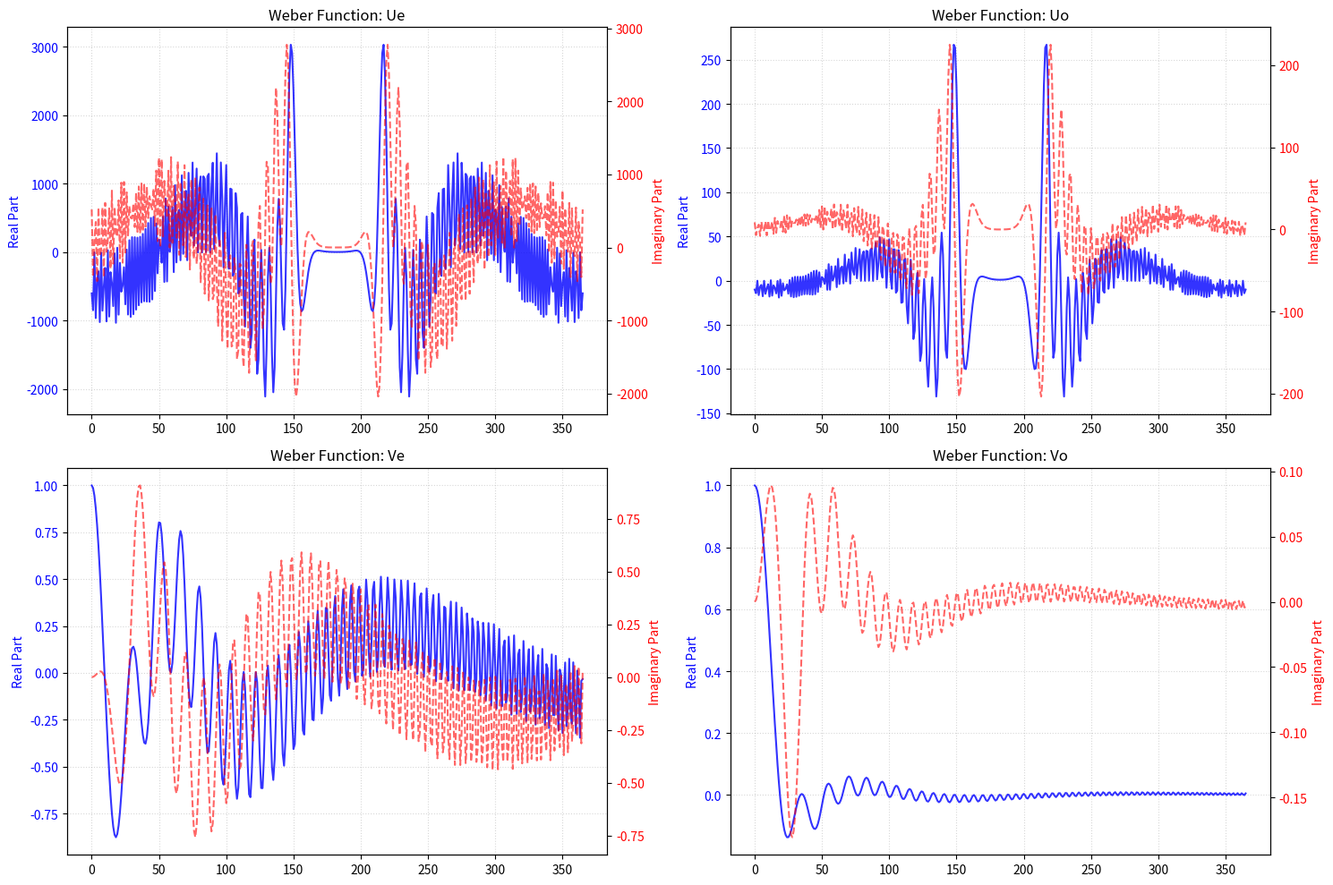
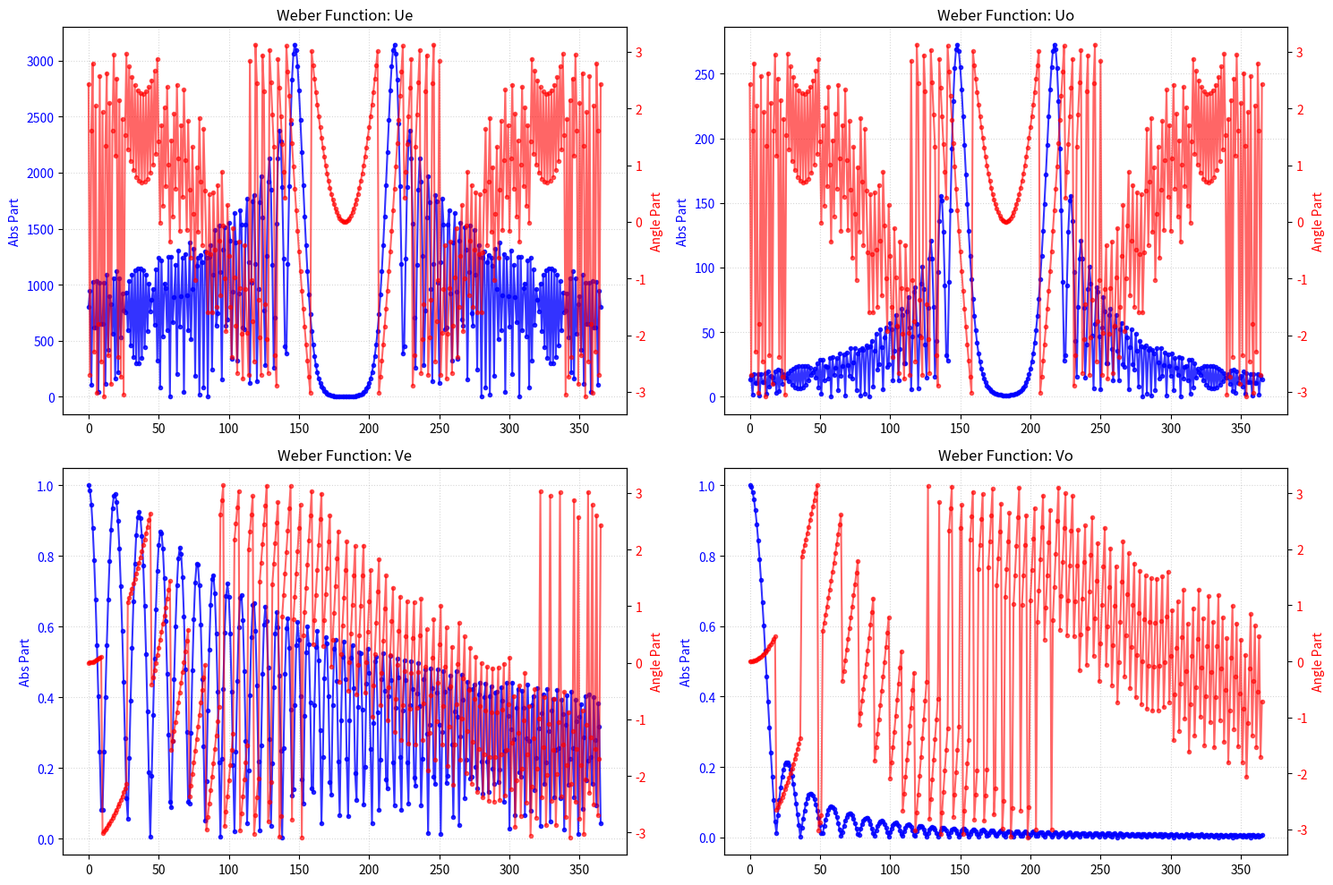

Generate these figures, in order, with matplotlib:
# -*- coding: utf-8 -*-
"""
Created on Sat Feb 28 21:51:57 2026

@author: clher
"""
# %% Load packages
import numpy as np
import mpmath
from scipy.interpolate import RegularGridInterpolator
import matplotlib.pyplot as plt
from PIL import Image
from datetime import datetime
import time
# %% Convert mpmath function to a vectorized numpy function
# This allows us to pass arrays to hyp1f1
hyp1f1_vec = np.frompyfunc(
    lambda a, b, z: complex(mpmath.hyp1f1(a, b, z)), 3, 1)

# %% --- Parameters ---
um, vm = 11, 11
us = 0.03
vs = us  # / 2
# u = np.arange(0, um + us, us)
# v = np.arange(0, vm + vs, vs)
u = np.linspace(-um, um, int(um/us))
v = np.linspace(0, vm, int(vm/vs))

# uneg = -u[1:][::-1]

sp = 8.0                # pixel size (microns)
lambd = 0.782 / sp      # wavelength
kp = 3.0                # transversal part of wave vector
a_param = 5.0          # parameter "a" for Weber beam
np_val = 3.0

# --- Confluent Hypergeometric Functions ---
zu = 1j * kp * u**2
zv = 1j * kp * v**2

print("Computing hypergeometric functions (this may take a moment)...")
# U components: a = 1/4 - i*a/2 or 3/4 - i*a/2
start_time = time.perf_counter()

F11Ue = hyp1f1_vec(0.25 - 0.5j * a_param, 0.5, zu).astype(complex)
F11Uo = hyp1f1_vec(0.75 - 0.5j * a_param, 1.5, zu).astype(complex)

end_time = time.perf_counter()
print(end_time-start_time)

start_time = time.perf_counter()

# V components: a = 1/4 + i*a/2 or 3/4 + i*a/2
F11Ve = hyp1f1_vec(0.25 + 0.5j * a_param, 0.5, zv).astype(complex)
F11Vo = hyp1f1_vec(np_val/4 + 0.5j * a_param, np_val/2, zv).astype(complex)

end_time = time.perf_counter()
print(end_time-start_time)

print("Computing hypergeometric functions finished")

# %%
Ue, Uo, Ve, Vo = F11Ue.copy(), F11Uo.copy(), F11Ve.copy(), F11Vo.copy()
# %%
# %%
UVs = ['Ue', 'Uo', 'Ve', 'Vo']
print("Generating Dual-Axis Plots...")

fig, axes = plt.subplots(2, 2, figsize=(15, 10))
axes_flat = axes.flatten()

for i, func_name in enumerate(UVs):
    ax1 = axes_flat[i]
    data = globals()[func_name]

    # Plot Real Part on Left Axis
    line1 = ax1.plot(np.real(data), 'b-', label='Real', alpha=0.8)
    ax1.set_ylabel('Real Part', color='b')
    ax1.tick_params(axis='y', labelcolor='b')

    # Create Second Axis for Imaginary Part
    ax2 = ax1.twinx()
    line2 = ax2.plot(np.imag(data), 'r--', label='Imag', alpha=0.6)
    ax2.set_ylabel('Imaginary Part', color='r')
    ax2.tick_params(axis='y', labelcolor='r')

    ax1.set_title(f"Weber Function: {func_name}")
    ax1.grid(True, linestyle=':', alpha=0.5)

plt.tight_layout()
plt.show()
# %%
print("Generating Dual-Axis Plots...")

fig, axes = plt.subplots(2, 2, figsize=(15, 10))
axes_flat = axes.flatten()

for i, func_name in enumerate(UVs):
    ax1 = axes_flat[i]
    data = globals()[func_name]

    # Plot Real Part on Left Axis
    line1 = ax1.plot(np.abs(data), 'b.-', label='Real', alpha=0.8)
    ax1.set_ylabel('Abs Part', color='b')
    ax1.tick_params(axis='y', labelcolor='b')

    # Create Second Axis for Imaginary Part
    ax2 = ax1.twinx()
    line2 = ax2.plot(np.angle(data), 'r.-', label='Imag', alpha=0.6)
    ax2.set_ylabel('Angle Part', color='r')
    ax2.tick_params(axis='y', labelcolor='r')

    ax1.set_title(f"Weber Function: {func_name}")
    ax1.grid(True, linestyle=':', alpha=0.5)

plt.tight_layout()
plt.show()
